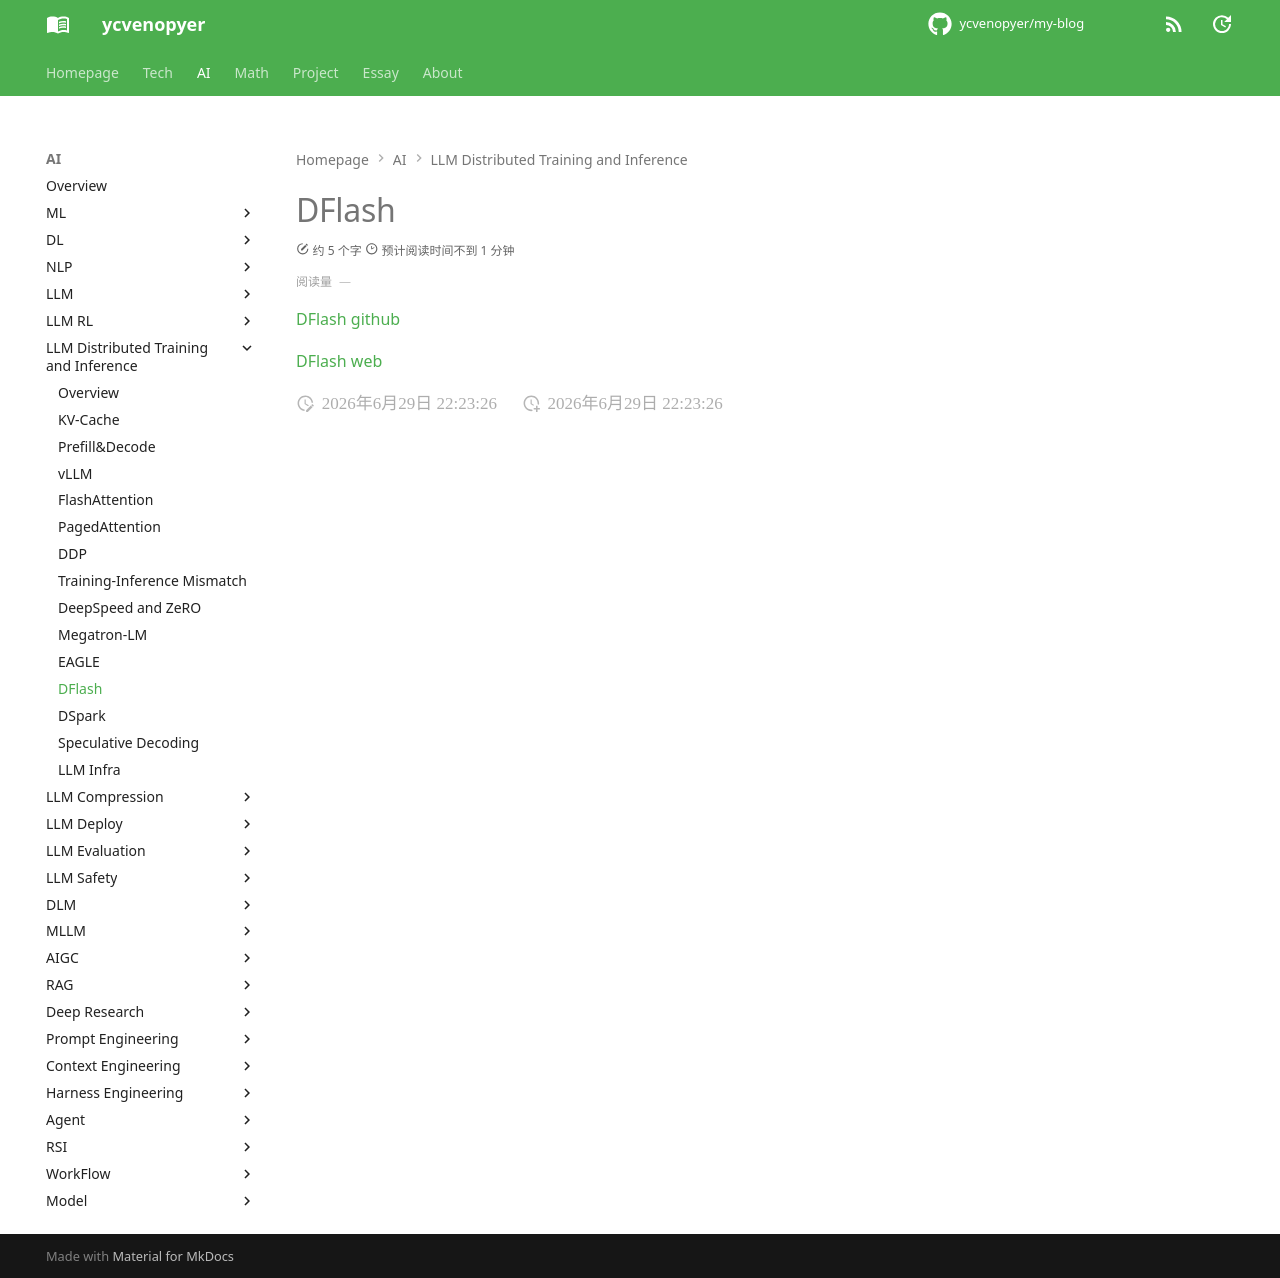

repository: ycvenopyer/my-blog · page: ai-note/llm-distributed-training-and-inference/dflash/index.html · generator: mkdocs

# DFlash

[DFlash github](https://github.com/z-lab/dflash)

[DFlash web](https://z-lab.ai/projects/dflash/)
